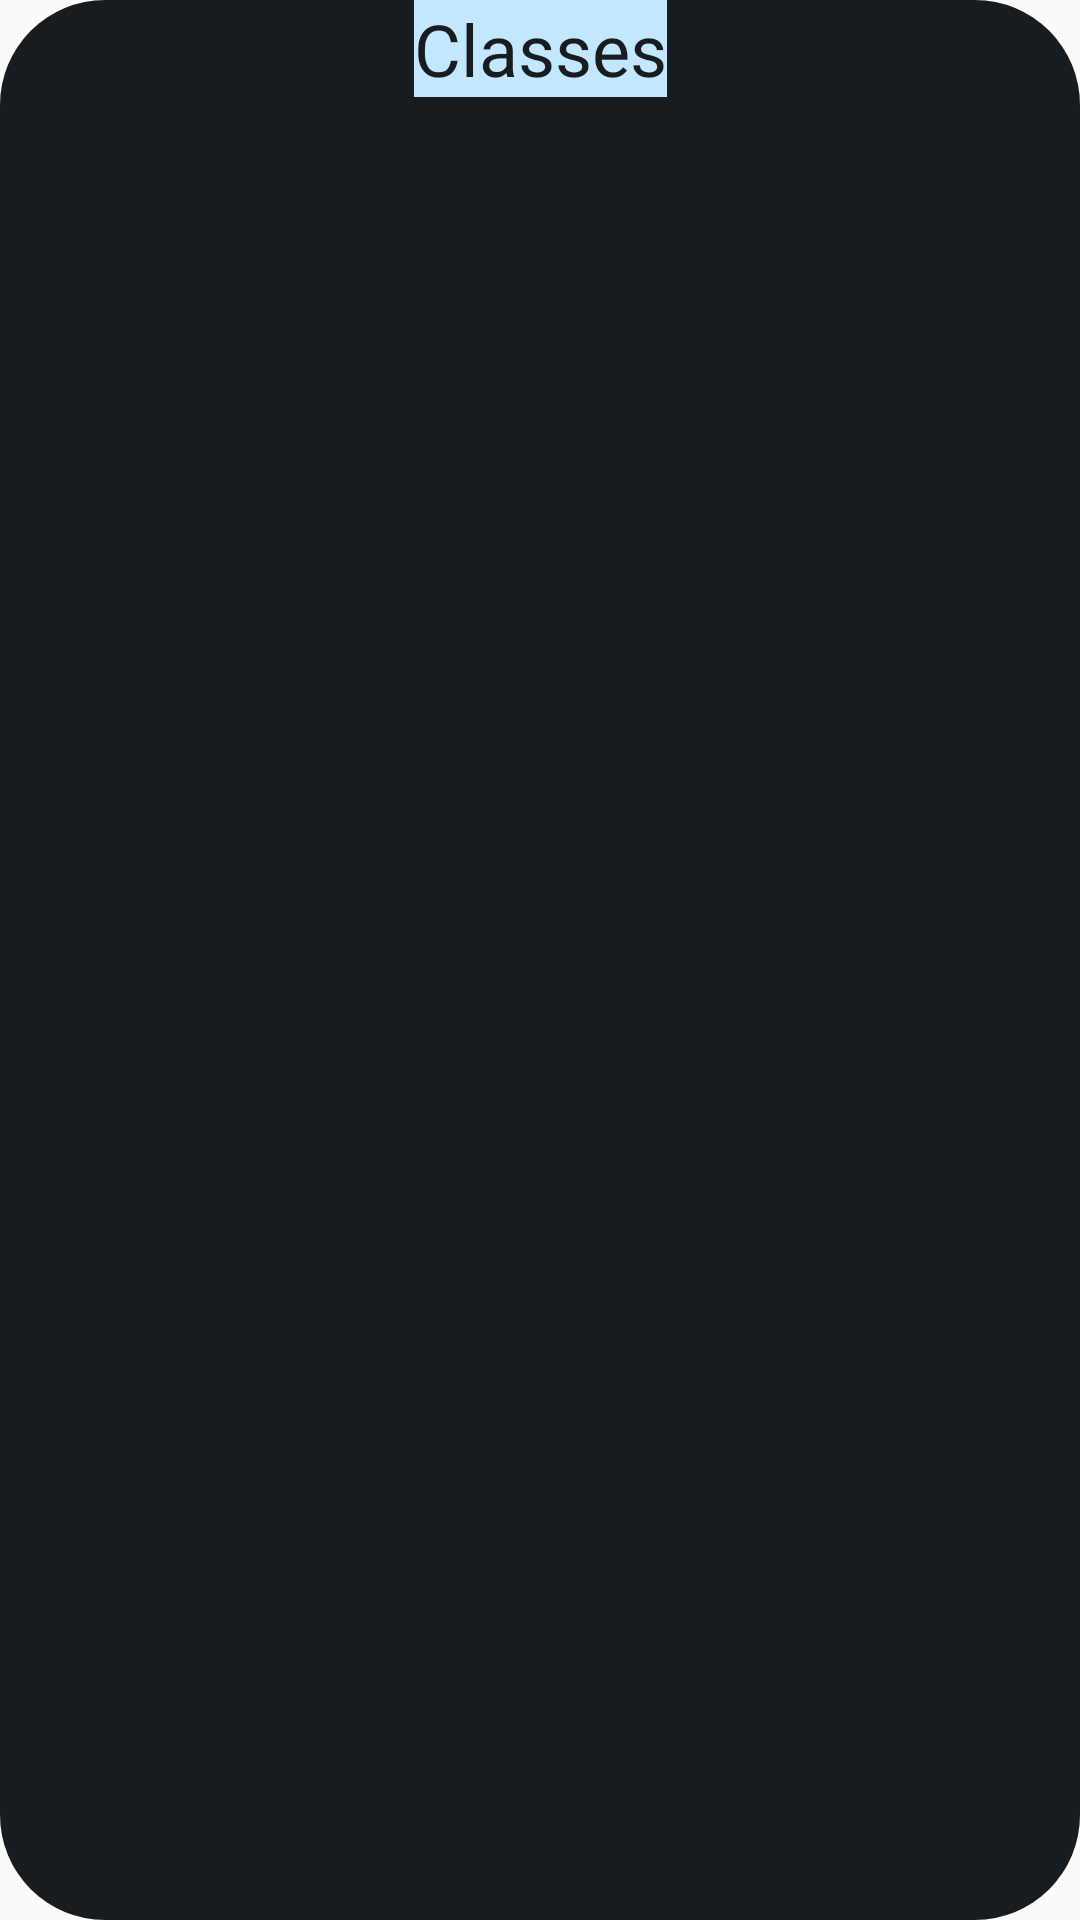

Write the Android layout XML for this screen, with the resource values it uses.
<!-- AndroidManifest.xml: application theme Theme.AcademEase -->
<!-- res/layout/dates_view.xml -->
<?xml version="1.0" encoding="utf-8"?>
<androidx.constraintlayout.widget.ConstraintLayout xmlns:android="http://schemas.android.com/apk/res/android"
    xmlns:app="http://schemas.android.com/apk/res-auto"
    android:layout_width="match_parent"
    android:layout_height="match_parent"
    android:layout_marginHorizontal="50dp"
    android:background="@drawable/dark_layout_rounded">

    <TextView
        android:id="@+id/textView"
        android:layout_width="wrap_content"
        android:layout_height="wrap_content"
        android:text="Classes"
        android:textColor="@color/neutral_dark"
        android:background="@color/primary_light"
        android:fontFamily="@font/spacemono_bold"
        android:textSize="24sp"
        app:layout_constraintTop_toTopOf="parent"
        app:layout_constraintEnd_toEndOf="parent"
        app:layout_constraintStart_toStartOf="parent" />

    <ListView
        android:id="@+id/listView"
        android:layout_width="match_parent"
        android:layout_height="0dp"
        app:layout_constraintBottom_toBottomOf="parent"
        app:layout_constraintEnd_toEndOf="parent"
        app:layout_constraintStart_toStartOf="parent"
        app:layout_constraintTop_toBottomOf="@id/textView" >
    </ListView>
</androidx.constraintlayout.widget.ConstraintLayout>
<!-- resources referenced by this layout -->
<resources>
  <color name="neutral_dark">#191C1E</color>
  <color name="primary_light">#C1E8FF</color>
  <!-- drawable dark_layout_rounded (drawable) -->
  <?xml version="1.0" encoding="utf-8"?>
  <shape xmlns:android="http://schemas.android.com/apk/res/android">
      <solid android:color="@color/neutral_alt_dark"/>
      <corners android:radius="35dp"/>
  </shape>
  <style name="Theme.AcademEase" parent="Base.Theme.AcademEase" />
  <color name="neutral_alt_dark">#161C20</color>
  <style name="Base.Theme.AcademEase" parent="Theme.AppCompat.DayNight.NoActionBar">
          
          
      </style>
</resources>
